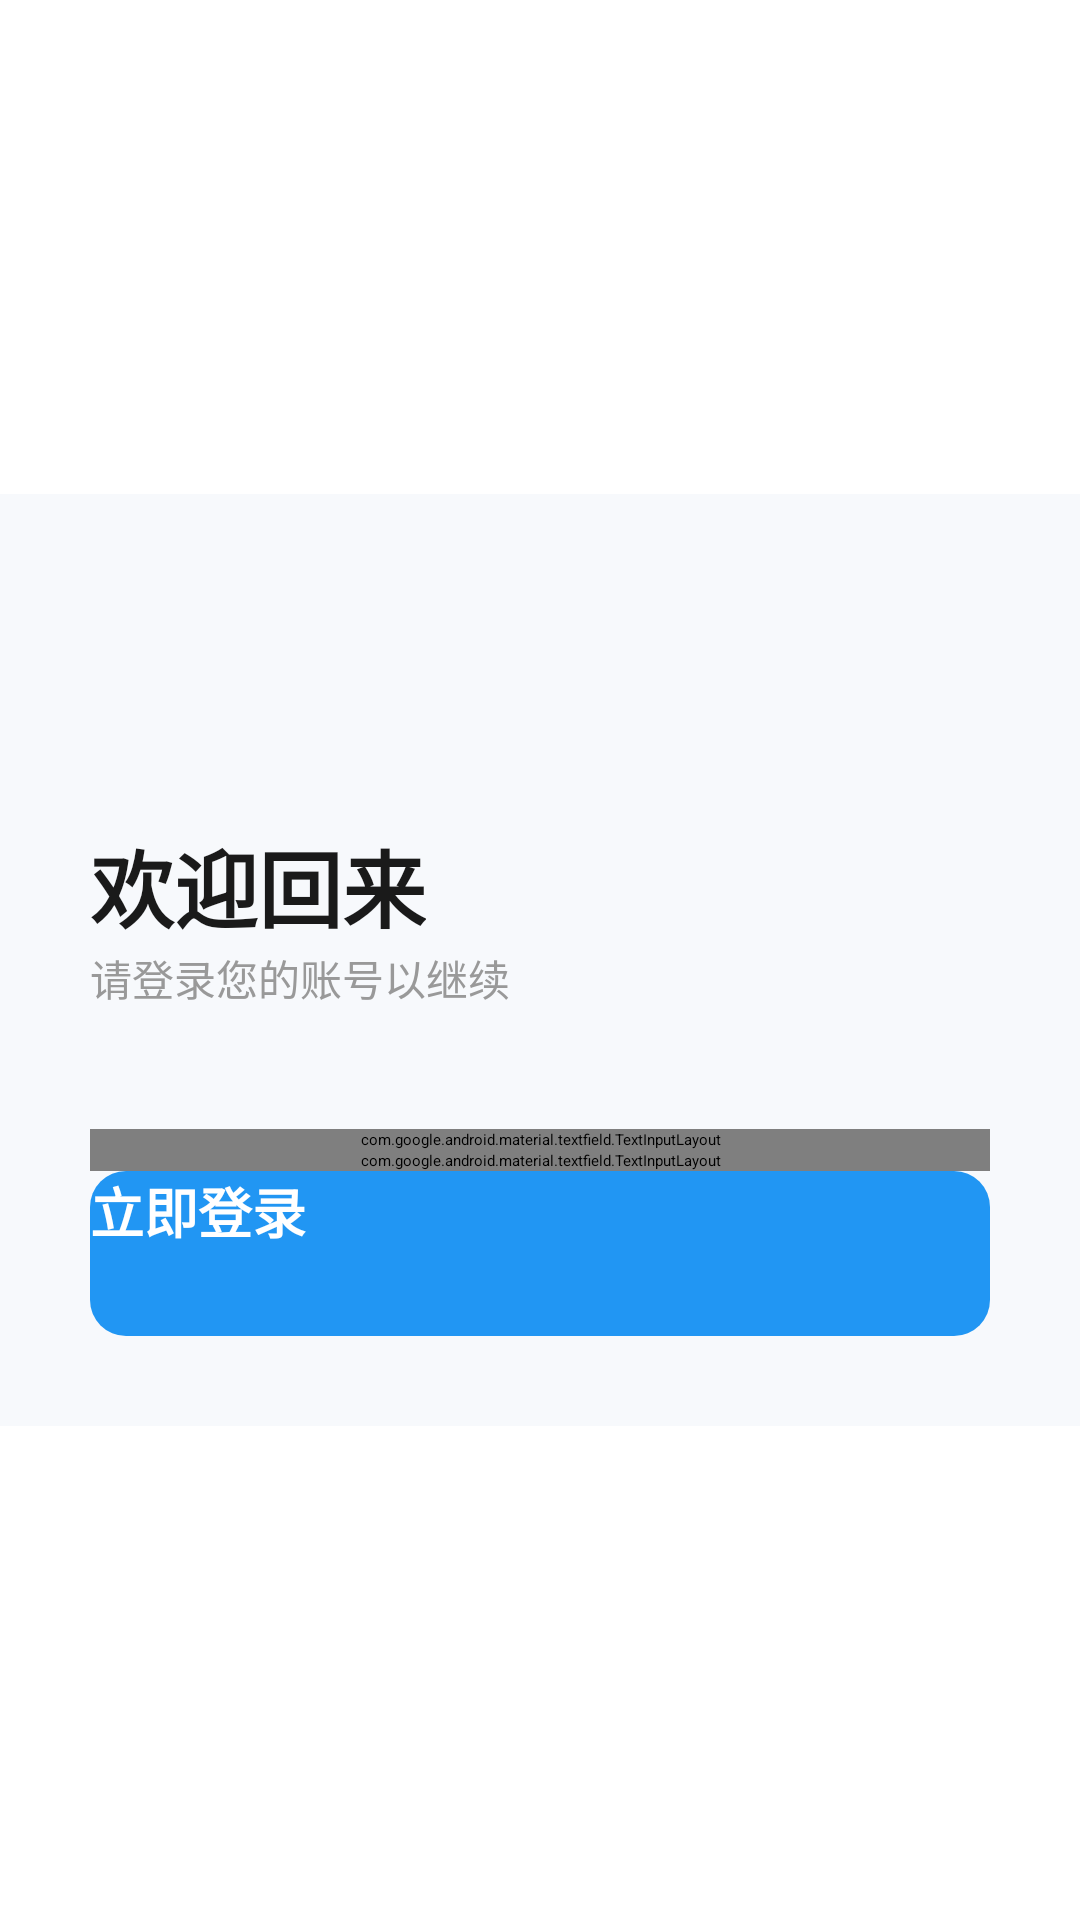

The Android layout XML behind this screen, and the referenced resources:
<!-- AndroidManifest.xml: activity theme Theme.App.StartingFullImage -->
<!-- res/layout/activity_main.xml -->
<?xml version="1.0" encoding="utf-8"?>
<androidx.constraintlayout.widget.ConstraintLayout xmlns:android="http://schemas.android.com/apk/res/android"
    xmlns:app="http://schemas.android.com/apk/res-auto"
    xmlns:tools="http://schemas.android.com/tools"
    android:id="@+id/main"
    android:layout_width="match_parent"
    android:layout_height="match_parent"
    tools:context=".ui.MainActivity">

    
    
    <include
        layout="@layout/view_login_form"
        android:layout_width="match_parent"
        android:layout_height="wrap_content"
        app:layout_constraintBottom_toBottomOf="parent"
        app:layout_constraintEnd_toEndOf="parent"
        app:layout_constraintStart_toStartOf="parent"
        app:layout_constraintTop_toTopOf="parent" />

</androidx.constraintlayout.widget.ConstraintLayout>
<!-- res/layout/view_login_form.xml (included above) -->
<?xml version="1.0" encoding="utf-8"?>
<androidx.constraintlayout.widget.ConstraintLayout xmlns:android="http://schemas.android.com/apk/res/android"
    xmlns:app="http://schemas.android.com/apk/res-auto"
    android:layout_width="match_parent"
    android:layout_height="match_parent"
    android:background="#F7F9FC"
    android:padding="30dp">

    <TextView
        android:id="@+id/tv_title"
        android:layout_width="wrap_content"
        android:layout_height="wrap_content"
        android:layout_marginTop="80dp"
        android:text="欢迎回来"
        android:textColor="#1A1A1A"
        android:textSize="28sp"
        android:textStyle="bold"
        app:layout_constraintStart_toStartOf="parent"
        app:layout_constraintTop_toTopOf="parent" />

    <TextView
        android:id="@+id/tv_subtitle"
        android:layout_width="wrap_content"
        android:layout_height="wrap_content"
        android:text="请登录您的账号以继续"
        android:textColor="#999999"
        android:textSize="14sp"
        app:layout_constraintStart_toStartOf="parent"
        app:layout_constraintTop_toBottomOf="@id/tv_title" />

    <LinearLayout
        android:layout_width="match_parent"
        android:layout_height="wrap_content"
        android:layout_marginTop="40dp"
        android:orientation="vertical"
        app:layout_constraintTop_toBottomOf="@id/tv_subtitle">















        <com.google.android.material.textfield.TextInputLayout
            android:id="@+id/til_username"
            android:layout_width="match_parent"
            android:layout_height="wrap_content"
            app:boxBackgroundMode="none"
            app:hintEnabled="false"
            app:errorEnabled="true"
            app:errorTextColor="#F44336">
        <EditText
            android:id="@+id/et_username"
            android:layout_width="match_parent"
            android:layout_height="55dp"
            android:hint="请输入11位手机号"
            android:maxLength="11"
            android:inputType="phone"
            android:gravity="center_vertical"
            android:paddingVertical="0dp"
            android:paddingHorizontal="20dp"
            android:background="@drawable/selector_edittext_bg" />

        </com.google.android.material.textfield.TextInputLayout>














        <com.google.android.material.textfield.TextInputLayout
            android:id="@+id/til_password"
            android:layout_width="match_parent"
            android:layout_height="wrap_content"
            app:boxBackgroundMode="none"
            app:hintEnabled="false"
            app:errorEnabled="true"
            app:errorTextColor="#F44336">
            <EditText
                android:id="@+id/et_password"
                android:layout_width="match_parent"
                android:layout_height="55dp"
                android:background="@drawable/shape_edittext_bg"
                android:hint="@string/hint_password"
                android:inputType="textPassword"
                android:paddingStart="20dp"
                android:paddingEnd="50dp" android:textColor="#333333"
                android:textSize="16sp"
                android:gravity="center_vertical" />

        </com.google.android.material.textfield.TextInputLayout>

        <androidx.appcompat.widget.AppCompatButton
            android:id="@+id/btn_login"
            android:layout_width="match_parent"
            android:layout_height="55dp"
            android:background="@drawable/shape_button_bg"
            android:text="@string/btn_login_text"
            android:textAllCaps="false"
            android:textColor="#FFFFFF"
            android:textSize="18sp"
            android:textStyle="bold" />

    </LinearLayout>

</androidx.constraintlayout.widget.ConstraintLayout>
<!-- resources referenced by this layout -->
<resources>
  <!-- drawable selector_edittext_bg (drawable) -->
  <selector xmlns:android="http://schemas.android.com/apk/res/android">
      <item android:state_activated="true" android:drawable="@drawable/shape_edittext_error" />
      <item android:drawable="@drawable/shape_edittext_normal" />
  </selector>
  <!-- drawable shape_button_bg (drawable) -->
  <shape xmlns:android="http://schemas.android.com/apk/res/android">
      <solid android:color="#2196F3" /> <corners android:radius="12dp" /> </shape>
  <!-- drawable shape_edittext_bg (drawable) -->
  <shape xmlns:android="http://schemas.android.com/apk/res/android">
      <solid android:color="#FFFFFF" /> <corners android:radius="12dp" /> <stroke android:width="1dp" android:color="#EEEEEE" /> </shape>
  <string name="btn_login_text">立即登录</string>
  <string name="hint_password">请输入密码</string>
  <string name="hint_username">请输入账号</string>
  <style name="Theme.App.StartingFullImage" parent="Theme.SplashScreen">
          <item name="windowSplashScreenBackground">@drawable/logo</item>
          <item name="windowSplashScreenAnimatedIcon">@drawable/logo</item>
          <item name="android:windowFullscreen">true</item>
          <item name="android:windowContentOverlay">@null</item>
          <item name="postSplashScreenTheme">@style/Theme.Testandroid</item>
      </style>
  <!-- drawable shape_edittext_error (drawable) -->
  <shape xmlns:android="http://schemas.android.com/apk/res/android">
      <solid android:color="#FFF5F5" /> <corners android:radius="12dp" />
      <stroke android:width="1.5dp" android:color="#F44336" /> </shape>
  <!-- drawable logo: jpg bitmap (drawable, 30518 bytes) -->
  <style name="Theme.Testandroid" parent="Theme.MaterialComponents.DayNight.NoActionBar">
          
          <item name="colorPrimary">@color/purple_500</item>
          <item name="colorPrimaryVariant">@color/purple_700</item>
          <item name="colorOnPrimary">@color/white</item>
          <item name="colorSecondary">@color/teal_200</item>
          <item name="colorSecondaryVariant">@color/teal_700</item>
          <item name="colorOnSecondary">@color/black</item>
          <item name="android:statusBarColor">?attr/colorPrimaryVariant</item>
          <item name="postSplashScreenTheme">@style/Theme.Testandroid</item>
      </style>
  <!-- not gathered from this repository: default colours our renderer supplied (Android Studio template values) -->
  <color name="purple_500">#FF6200EE</color>
  <color name="purple_700">#FF3700B3</color>
  <color name="teal_200">#FF03DAC5</color>
  <color name="teal_700">#FF018786</color>
  <color name="black">#FF000000</color>
  <color name="white">#FFFFFFFF</color>
</resources>
